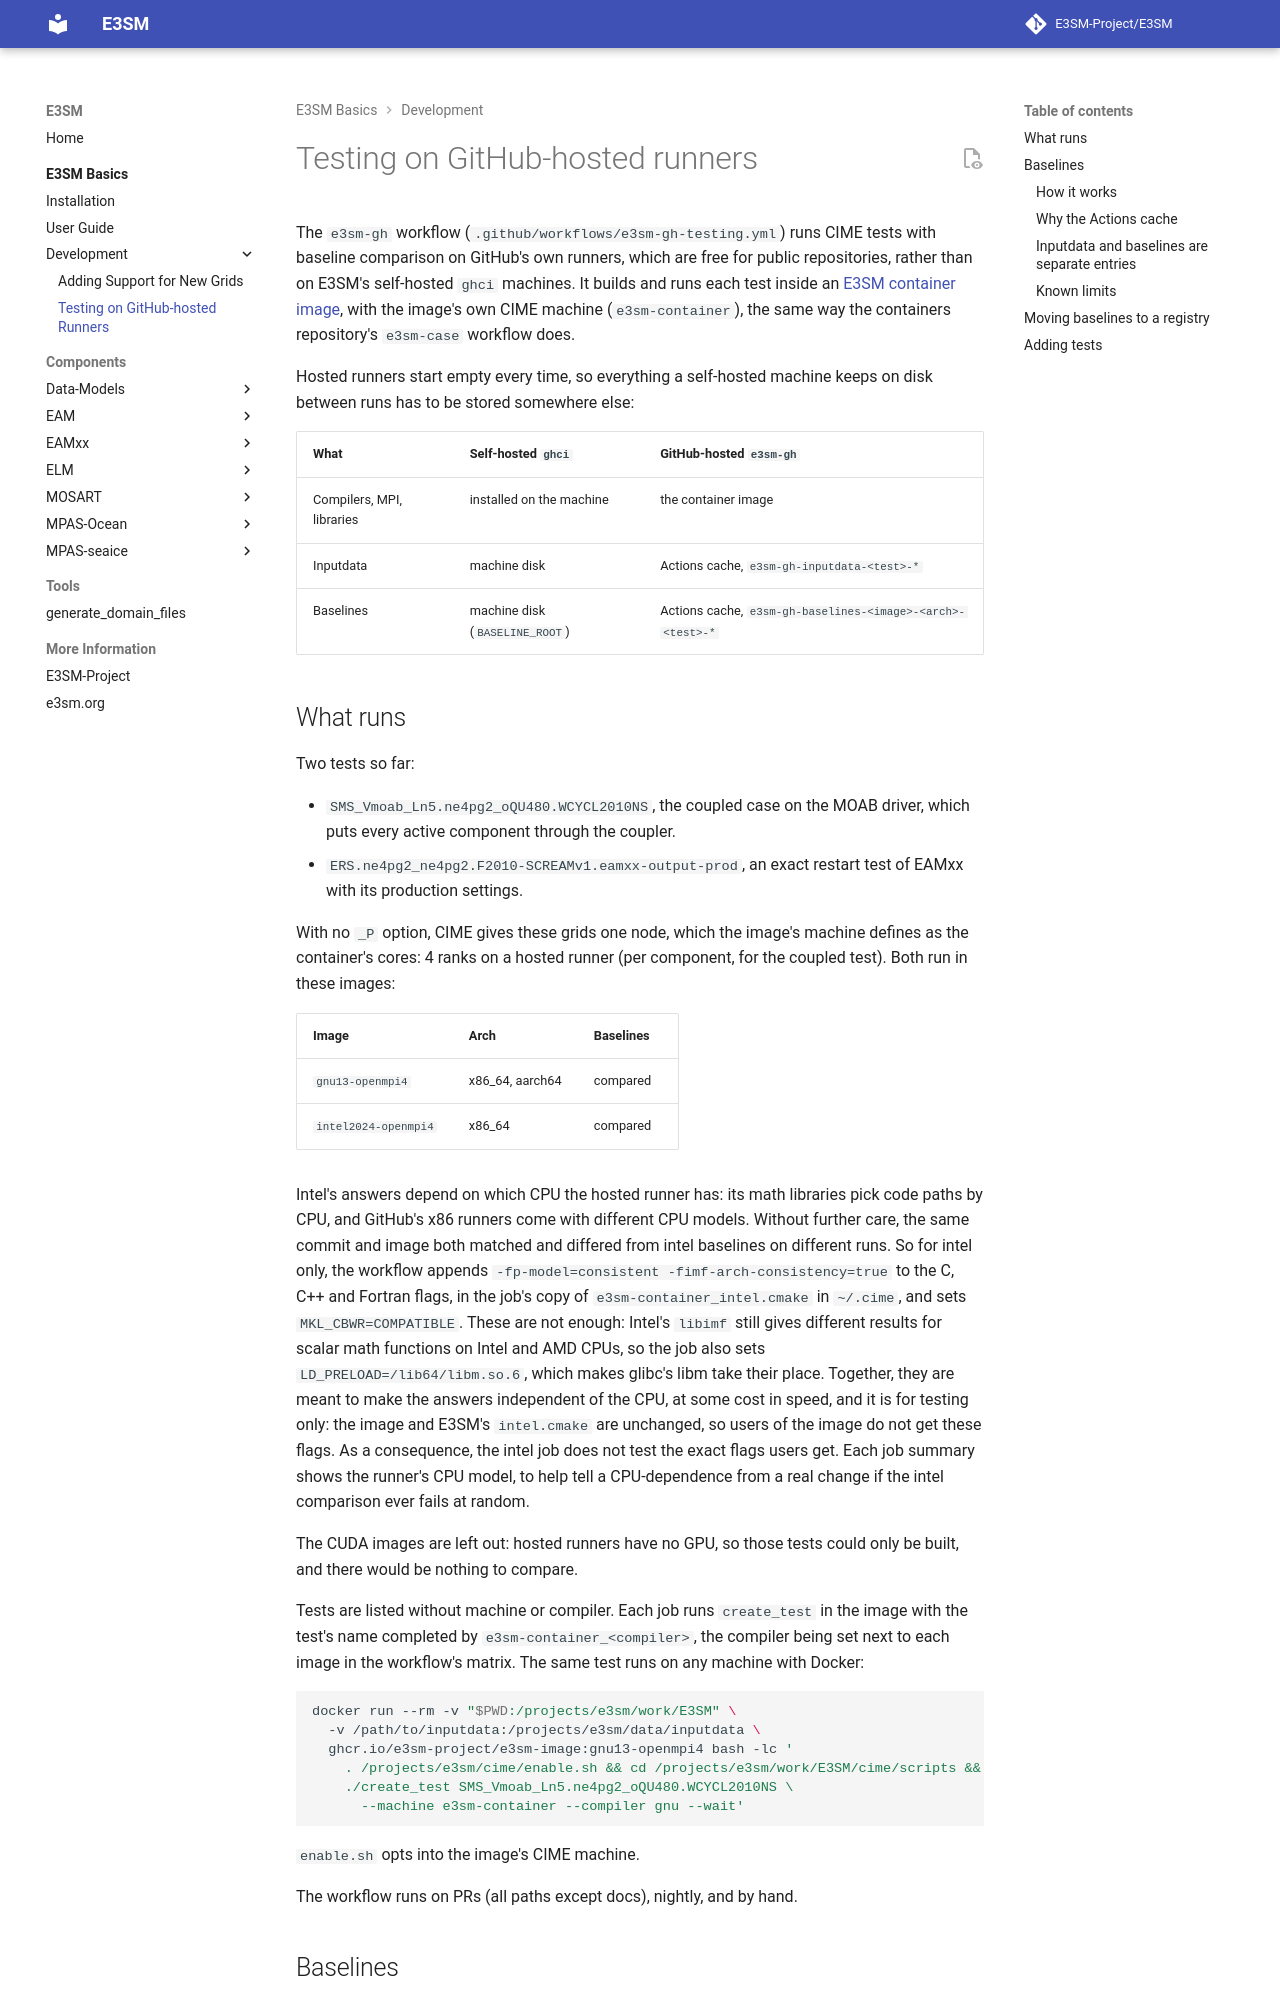

repository: E3SM-Project/E3SM · page: dev-guide/gh-hosted-testing/index.html · generator: mkdocs

# Testing on GitHub-hosted runners

The `e3sm-gh` workflow (`.github/workflows/e3sm-gh-testing.yml`) runs CIME tests with
baseline comparison on GitHub's own runners, which are free for public repositories, rather
than on E3SM's self-hosted `ghci` machines. It builds and runs each test inside an
[E3SM container image](https://github.com/E3SM-Project/containers), with the image's own
CIME machine (`e3sm-container`), the same way the containers repository's `e3sm-case`
workflow does.

Hosted runners start empty every time, so everything a self-hosted machine keeps on disk
between runs has to be stored somewhere else:

| What | Self-hosted `ghci` | GitHub-hosted `e3sm-gh` |
| --- | --- | --- |
| Compilers, MPI, libraries | installed on the machine | the container image |
| Inputdata | machine disk | Actions cache, `e3sm-gh-inputdata-<test>-*` |
| Baselines | machine disk (`BASELINE_ROOT`) | Actions cache, `e3sm-gh-baselines-<image>-<arch>-<test>-*` |

## What runs

Two tests so far:

- `SMS_Vmoab_Ln5.ne4pg2_oQU480.WCYCL2010NS`, the coupled case on the MOAB driver, which
  puts every active component through the coupler.
- `ERS.ne4pg2_ne4pg2.F2010-SCREAMv1.eamxx-output-prod`, an exact restart test of EAMxx with its
  production settings.

With no `_P` option, CIME gives these grids one node, which the image's machine defines
as the container's cores: 4 ranks on a hosted runner (per component, for the coupled test).
Both run in these images:

| Image | Arch | Baselines |
| --- | --- | --- |
| `gnu13-openmpi4` | x86_64, aarch64 | compared |
| `intel2024-openmpi4` | x86_64 | compared |

Intel's answers depend on which CPU the hosted runner has: its math libraries pick code paths
by CPU, and GitHub's x86 runners come with different CPU models. Without further care, the
same commit and image both matched and differed from intel baselines on different runs. So
for intel only, the workflow appends `-fp-model=consistent -fimf-arch-consistency=true` to
the C, C++ and Fortran flags, in the job's copy of `e3sm-container_intel.cmake` in `~/.cime`,
and sets `MKL_CBWR=COMPATIBLE`. These are not enough: Intel's `libimf` still gives different
results for scalar math functions on Intel and AMD CPUs, so the job also sets
`LD_PRELOAD=/lib64/libm.so.6`, which makes glibc's libm take their place. Together, they are
meant to make the answers independent of the CPU, at some
cost in speed, and it is for testing only: the image and E3SM's `intel.cmake` are unchanged, so
users of the image do not get these flags. As a consequence, the intel job does not test
the exact flags users get. Each job summary shows the runner's CPU model, to help tell a
CPU-dependence from a real change if the intel comparison ever fails at random.

The CUDA images are left out: hosted runners have no GPU, so those tests could only be
built, and there would be nothing to compare.

Tests are listed without machine or compiler. Each job runs `create_test` in the image with
the test's name completed by `e3sm-container_<compiler>`, the compiler being set next to each
image in the workflow's matrix. The same test runs on any machine with Docker:

```bash
docker run --rm -v "$PWD:/projects/e3sm/work/E3SM" \
  -v /path/to/inputdata:/projects/e3sm/data/inputdata \
  ghcr.io/e3sm-project/e3sm-image:gnu13-openmpi4 bash -lc '
    . /projects/e3sm/cime/enable.sh && cd /projects/e3sm/work/E3SM/cime/scripts &&
    ./create_test SMS_Vmoab_Ln5.ne4pg2_oQU480.WCYCL2010NS \
      --machine e3sm-container --compiler gnu --wait'
```

`enable.sh` opts into the image's CIME machine.

The workflow runs on PRs (all paths except docs), nightly, and by hand.

## Baselines
